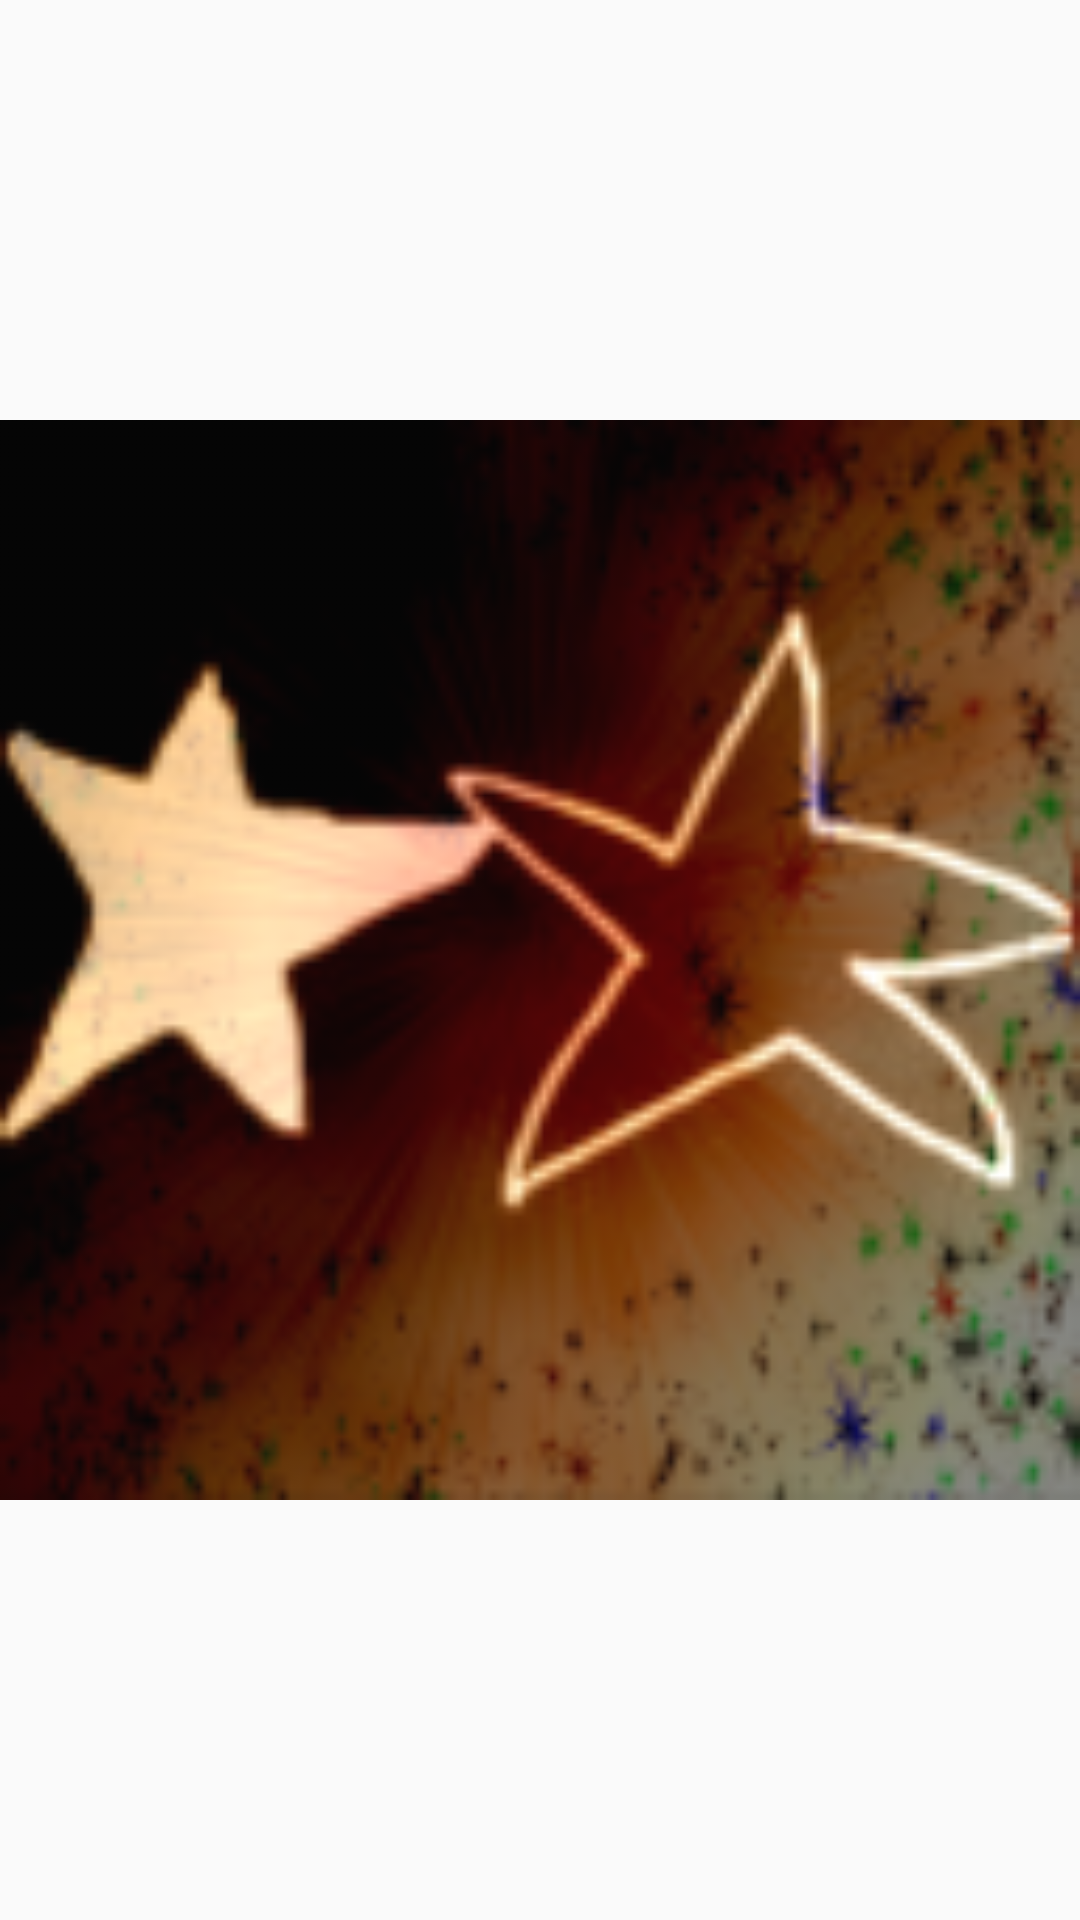

Layout XML and referenced resources for this Android screen:
<!-- AndroidManifest.xml: application theme AppTheme -->
<!-- res/layout/dialogimage_layout.xml -->
<?xml version="1.0" encoding="utf-8"?>
<LinearLayout xmlns:android="http://schemas.android.com/apk/res/android"
              android:orientation="vertical"
              android:layout_width="match_parent"
              android:layout_height="match_parent">

    <ImageView
            android:id="@+id/dialogImageID"
            android:layout_width="match_parent"
            android:layout_height="wrap_content"
            android:adjustViewBounds="true"
            android:layout_weight="1"
            android:src="@drawable/starz2" android:scaleType="fitCenter"/>

</LinearLayout>
<!-- resources referenced by this layout -->
<resources>
  <!-- drawable starz2: png bitmap (drawable, 39557 bytes) -->
  <style name="AppTheme" parent="Theme.AppCompat.Light.DarkActionBar">
  
          <item name="colorPrimary">@color/colorPrimary</item>
          <item name="colorPrimaryDark">@color/colorPrimaryDark</item>
          <item name="actionBarStyle">@style/MyActionBar</item>
      </style>
  <color name="colorPrimary">#008577</color>
  <color name="colorPrimaryDark">#00574B</color>
  <style name="MyActionBar" parent="@style/Widget.AppCompat.Light.ActionBar.Solid.Inverse">
          <item name="background">@color/colorActionBar</item>
      </style>
  <color name="colorActionBar">#4885ed</color>\
</resources>
